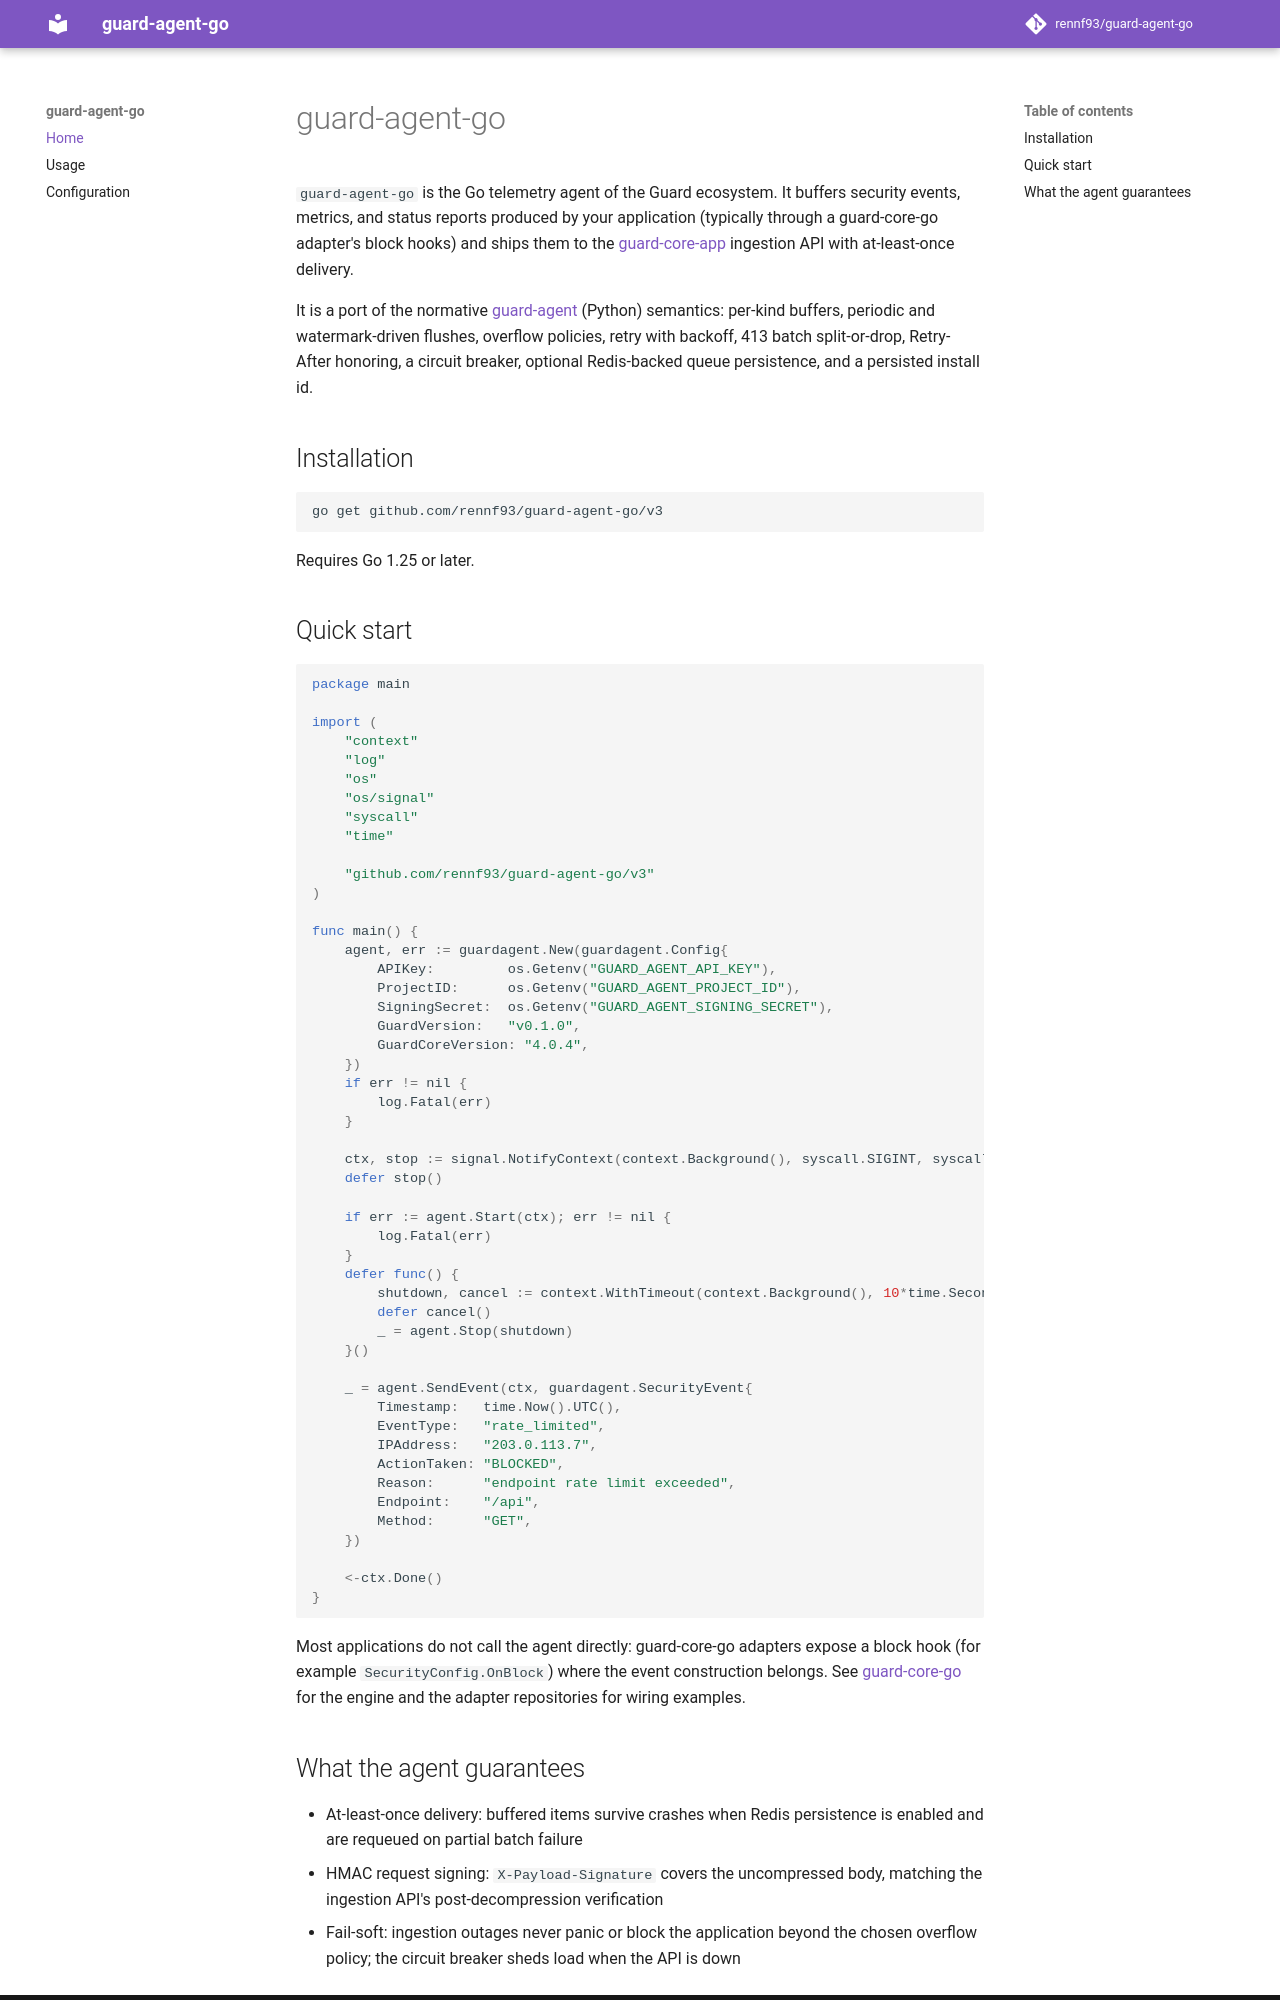

repository: rennf93/guard-agent-go · page: index.html · generator: mkdocs

# guard-agent-go

`guard-agent-go` is the Go telemetry agent of the Guard ecosystem. It
buffers security events, metrics, and status reports produced by your
application (typically through a guard-core-go adapter's block hooks) and
ships them to the
[guard-core-app](https://github.com/rennf93/guard-core-app) ingestion API
with at-least-once delivery.

It is a port of the normative [guard-agent](https://github.com/rennf93/guard-agent)
(Python) semantics: per-kind buffers, periodic and watermark-driven flushes,
overflow policies, retry with backoff, 413 batch split-or-drop, Retry-After
honoring, a circuit breaker, optional Redis-backed queue persistence, and a
persisted install id.

## Installation

```bash
go get github.com/rennf93/guard-agent-go/v3
```

Requires Go 1.25 or later.

## Quick start

```go
package main

import (
	"context"
	"log"
	"os"
	"os/signal"
	"syscall"
	"time"

	"github.com/rennf93/guard-agent-go/v3"
)

func main() {
	agent, err := guardagent.New(guardagent.Config{
		APIKey:         os.Getenv("GUARD_AGENT_API_KEY"),
		ProjectID:      os.Getenv("GUARD_AGENT_PROJECT_ID"),
		SigningSecret:  os.Getenv("GUARD_AGENT_SIGNING_SECRET"),
		GuardVersion:   "v0.1.0",
		GuardCoreVersion: "4.0.4",
	})
	if err != nil {
		log.Fatal(err)
	}

	ctx, stop := signal.NotifyContext(context.Background(), syscall.SIGINT, syscall.SIGTERM)
	defer stop()

	if err := agent.Start(ctx); err != nil {
		log.Fatal(err)
	}
	defer func() {
		shutdown, cancel := context.WithTimeout(context.Background(), 10*time.Second)
		defer cancel()
		_ = agent.Stop(shutdown)
	}()

	_ = agent.SendEvent(ctx, guardagent.SecurityEvent{
		Timestamp:   time.Now().UTC(),
		EventType:   "rate_limited",
		IPAddress:   "203.0.113.7",
		ActionTaken: "BLOCKED",
		Reason:      "endpoint rate limit exceeded",
		Endpoint:    "/api",
		Method:      "GET",
	})

	<-ctx.Done()
}
```

Most applications do not call the agent directly: guard-core-go adapters
expose a block hook (for example `SecurityConfig.OnBlock`) where the event
construction belongs. See
[guard-core-go](https://github.com/rennf93/guard-core-go) for the engine and
the adapter repositories for wiring examples.
